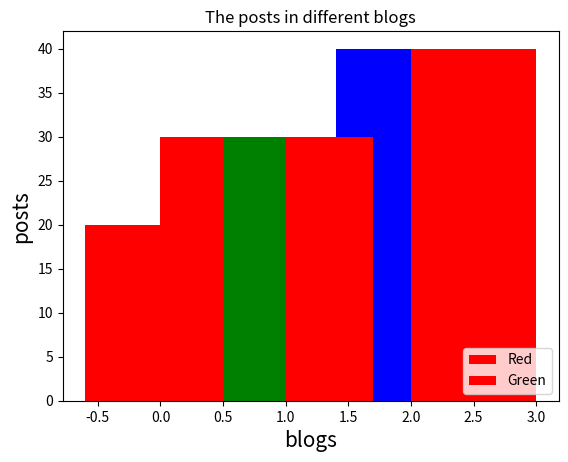

The matplotlib source for this figure:
# -*- coding: utf-8 -*-
"""
@author: Jamgaonkar
"""

import matplotlib.pyplot as plt

y = [20, 30, 40]
x = [0, 1, 2]

# it will give all bars red color
plt.bar(x, y, width=[1.2, 2.0, 1.2], color='red')
plt.show()

# it will give red green blue respectively
plt.bar(x, y, width=[1.2, 1.0, 1.2], color=['red', 'green', 'blue'])
plt.legend(["Red", "Green", "Blue"], loc="lower right")
plt.show()

# alignment
plt.title('The posts in different blogs')
plt.xlabel('blogs', fontsize=15)
plt.ylabel('posts', fontsize=15)
# plt.show()

plt.bar(x, y, width=[0.5, 0.7, 1.0], color='red', align='edge')
plt.show()
